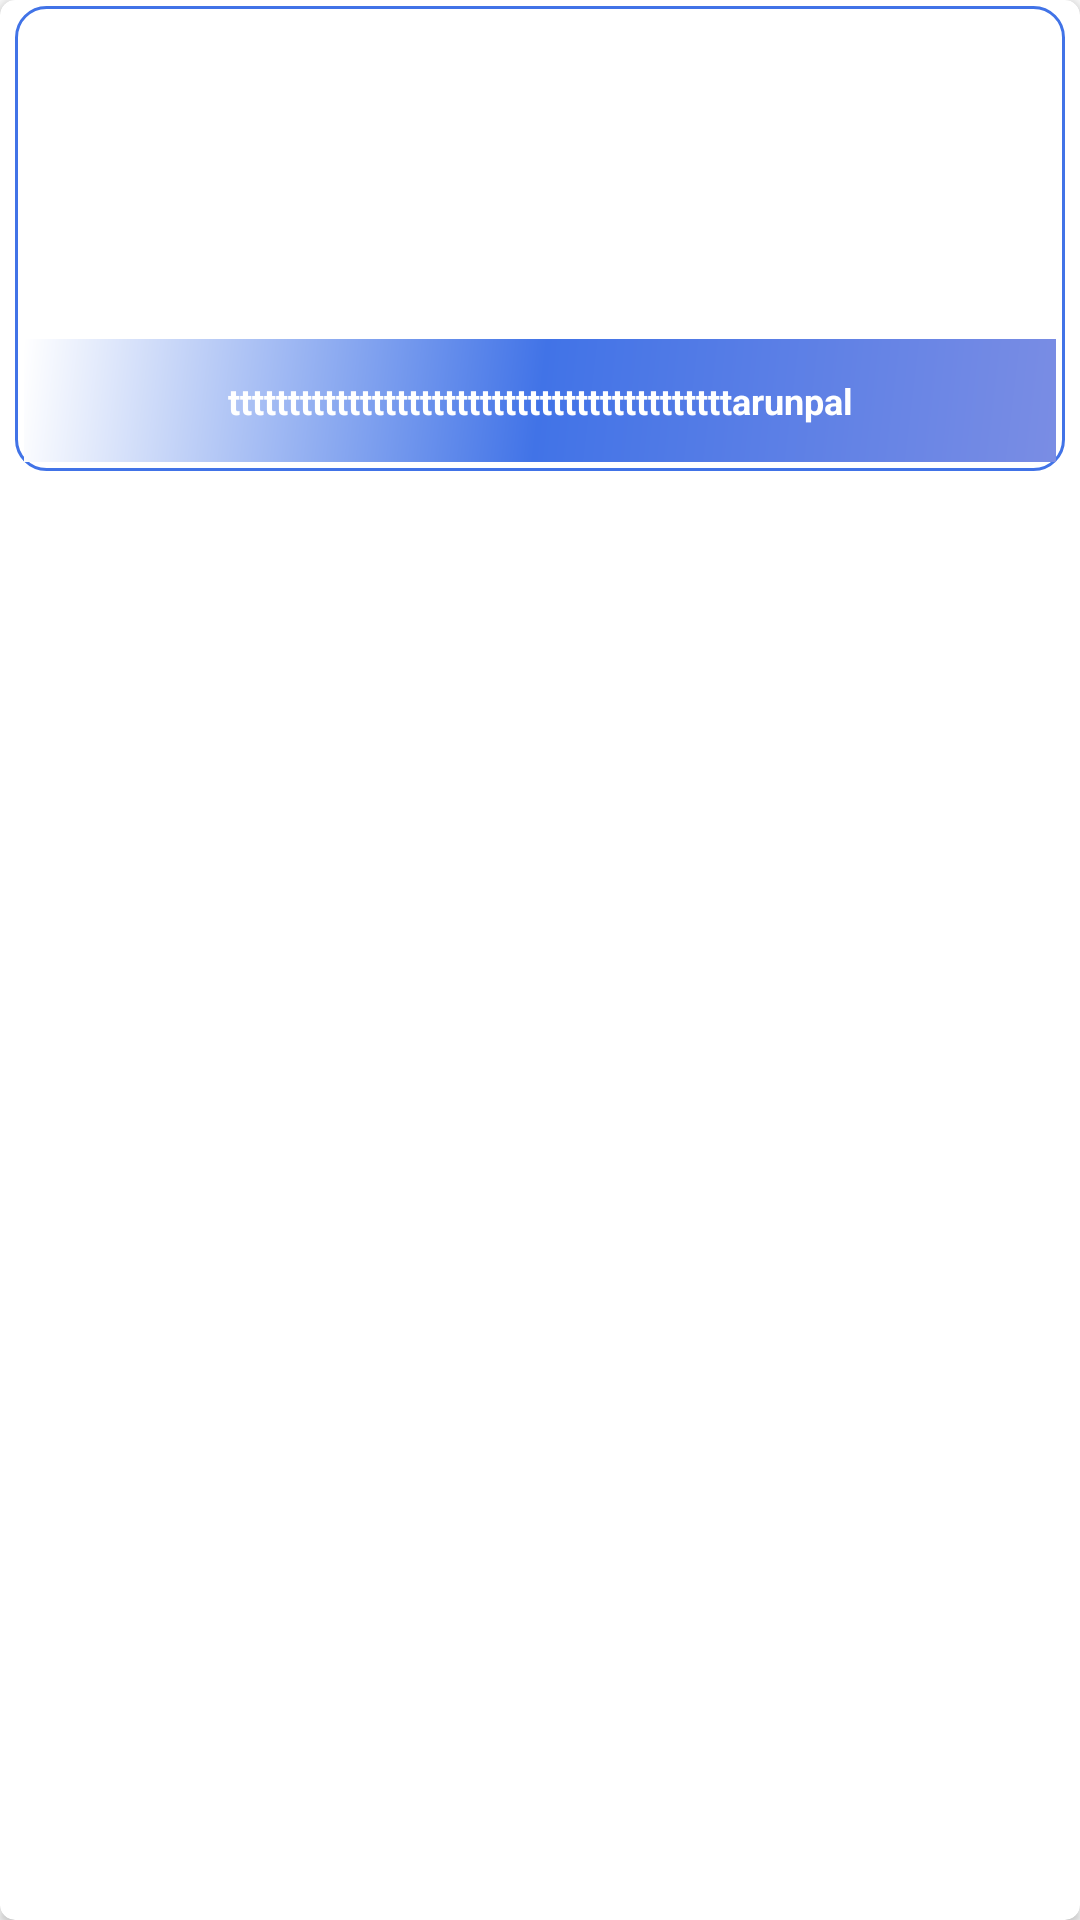

Here is an Android app screen rendered from its layout file. Give the layout XML and the strings, colors and styles it references.
<!-- AndroidManifest.xml: application theme MyAppTheme -->
<!-- res/layout/key_project_item.xml -->
<?xml version="1.0" encoding="utf-8"?>
<android.support.v7.widget.CardView xmlns:android="http://schemas.android.com/apk/res/android"
    xmlns:app="http://schemas.android.com/apk/res-auto"
    android:layout_width="180dp"
    android:layout_height="160dp"
    android:layout_centerInParent="true"
    android:layout_gravity="center"
    app:cardCornerRadius="5dp">


    <RelativeLayout
        android:layout_width="match_parent"
        android:layout_height="155dp"
        android:layout_marginBottom="5dp"
        android:layout_marginLeft="5dp"
        android:layout_marginRight="5dp"
        android:layout_marginTop="2dp"

        android:background="@drawable/card_border">

        <ImageView
            android:id="@+id/keyprojectimageview"
            android:layout_width="216dp"
            android:layout_height="110dp"
            android:layout_alignParentEnd="true"
            android:layout_alignParentTop="true"
            android:layout_marginLeft="3dp"
            android:layout_marginRight="3dp"
            android:drawingCacheQuality="auto"
            android:layout_alignParentRight="true" />

        <TextView
            android:id="@+id/keyprojecttextview"
            android:layout_width="match_parent"
            android:layout_height="wrap_content"
            android:layout_alignParentBottom="true"
            android:layout_below="@+id/keyprojectimageview"
            android:layout_centerHorizontal="true"
            android:layout_marginBottom="3dp"
            android:layout_marginLeft="3dp"
            android:layout_marginRight="3dp"
            android:layout_marginTop="1dp"
            android:background="@drawable/side_nav_bar"
            android:gravity="center"
            android:paddingLeft="3dp"
            android:paddingRight="3dp"
            android:text="ttttttttttttttttttttttttttttttttttttttttttarunpal"
            android:textColor="@android:color/white"
            android:textSize="12sp"
            android:textStyle="bold" />

    </RelativeLayout>


</android.support.v7.widget.CardView>
<!-- resources referenced by this layout -->
<resources>
  <!-- drawable card_border (drawable-xhdpi) -->
  <?xml version="1.0" encoding="utf-8"?>
  <selector xmlns:android="http://schemas.android.com/apk/res/android">
      <item>
      <shape>
          <solid android:color="@android:color/transparent" />
          <stroke
              android:color="@color/amarpushpapp"
              android:width="1dp"
              />
          <corners
              android:radius="10dp"/>
  
  
  
      </shape>
      </item>
  
  
  </selector>
  <!-- drawable side_nav_bar (drawable-xxhdpi) -->
  <shape xmlns:android="http://schemas.android.com/apk/res/android"
      android:shape="rectangle">
      <gradient
          android:angle="135"
          android:centerColor="@color/amarpushpapp"
          android:endColor="#ffffff"
          android:startColor="#7a8de4"
          android:type="linear" />
  </shape>
  <style name="MyAppTheme" parent="Theme.AppCompat.Light.NoActionBar">
          
          <item name="colorPrimary">#ffffff</item>
          <item name="colorPrimaryDark">#4173e7</item>
          <item name="colorAccent">@color/colorAccent</item>
      </style>
  <color name="amarpushpapp">#4173e7</color>
  <color name="colorAccent">#ff4081</color>
</resources>
